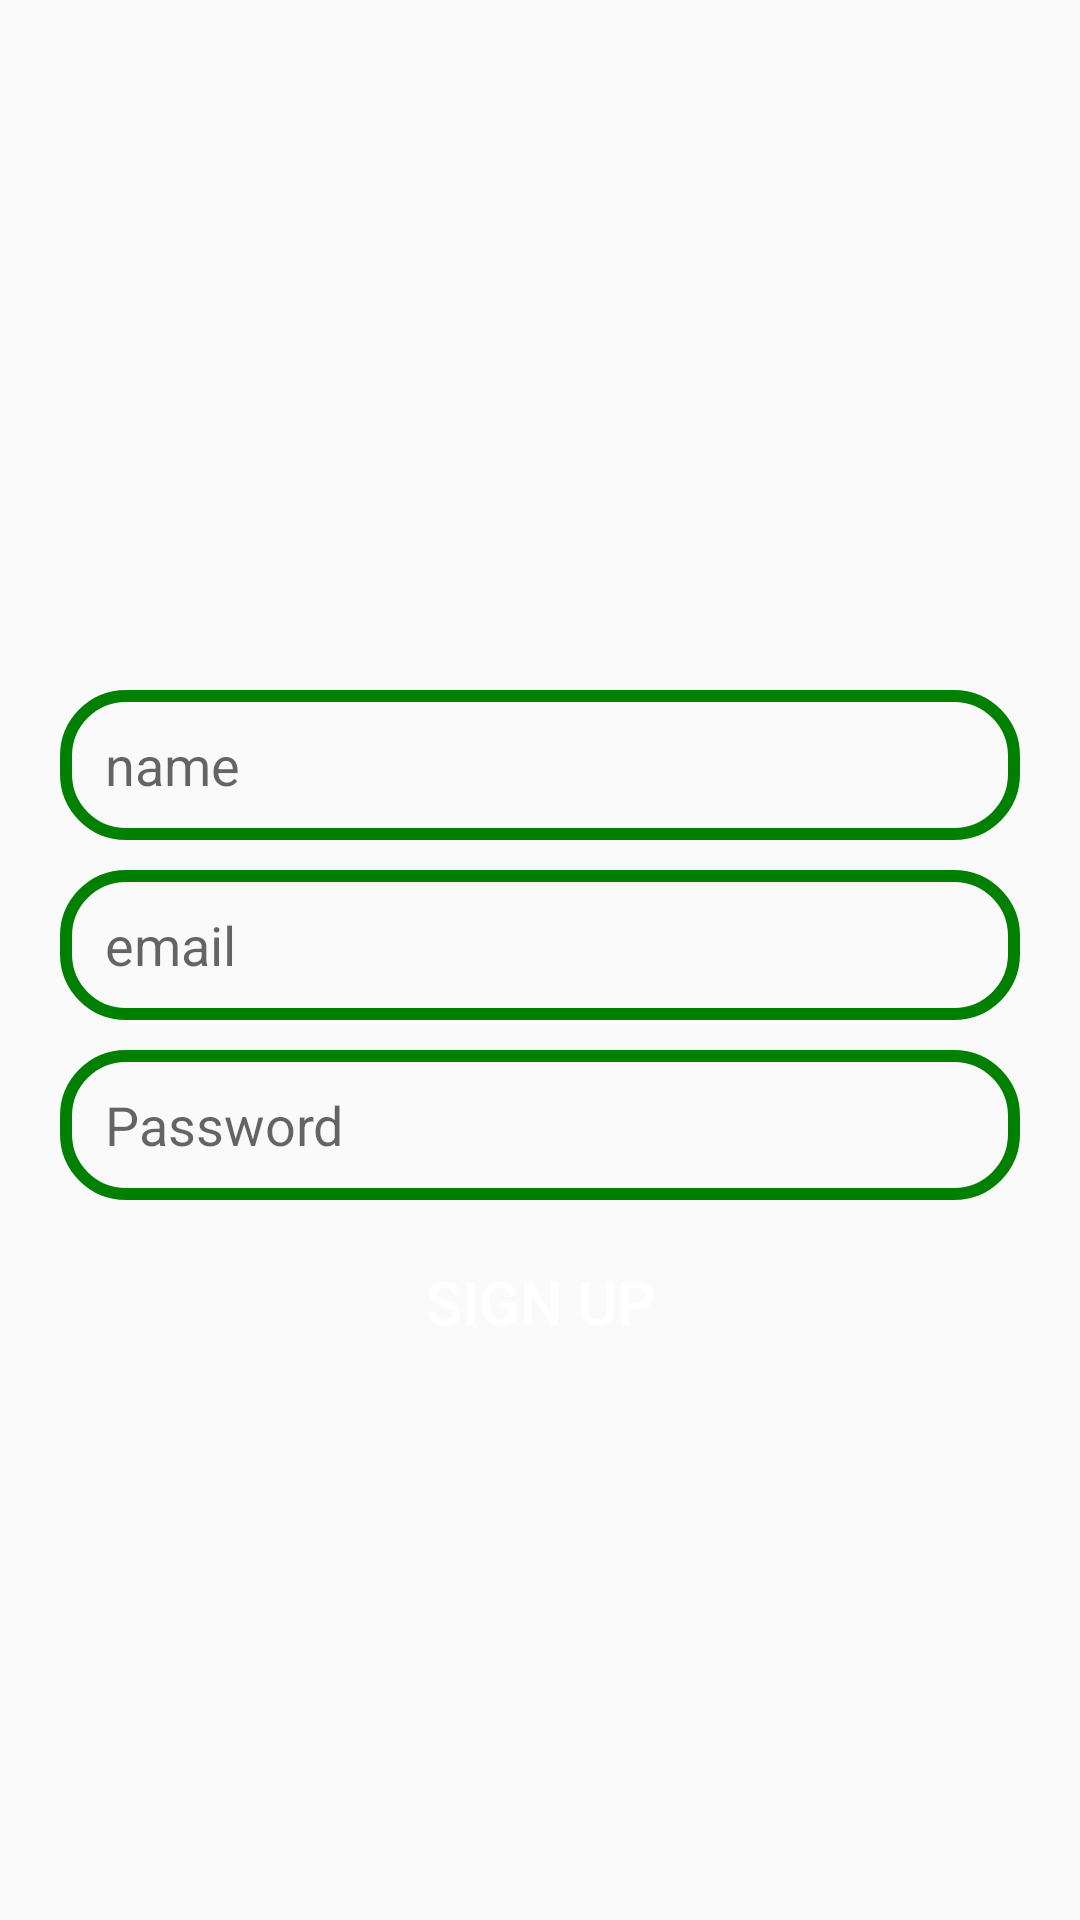

Layout XML and referenced resources for this Android screen:
<!-- AndroidManifest.xml: application theme Theme.ProjectChatApp -->
<!-- res/layout/activity_sign_up.xml -->
<?xml version="1.0" encoding="utf-8"?>
<RelativeLayout xmlns:android="http://schemas.android.com/apk/res/android"
    xmlns:app="http://schemas.android.com/apk/res-auto"
    xmlns:tools="http://schemas.android.com/tools"
    android:layout_width="match_parent"
    android:layout_height="match_parent"
    tools:context=".SignUp">

    <ImageView
        android:id="@+id/logo"
        android:layout_width="150dp"
        android:layout_height="150dp"
        android:src="@drawable/img"
        android:layout_centerHorizontal="true"
        android:layout_marginTop="70dp" />
    <EditText
        android:id="@+id/edname"
        android:layout_width="match_parent"
        android:layout_height="50dp"
        android:layout_below="@+id/logo"
        android:layout_marginTop="10dp"
        android:hint="name"
        android:paddingLeft="15dp"
        android:background="@drawable/edt_background"
        android:layout_marginLeft="20dp"
        android:layout_marginRight="20dp" />
    <EditText
        android:id="@+id/edemail"
        android:layout_width="match_parent"
        android:layout_height="50dp"
        android:layout_below="@+id/edname"
        android:layout_marginTop="10dp"
        android:hint="email"
        android:paddingLeft="15dp"
        android:background="@drawable/edt_background"
        android:layout_marginLeft="20dp"
        android:layout_marginRight="20dp" />

    <EditText
        android:id="@+id/edpass"
        android:layout_width="match_parent"
        android:layout_height="50dp"
        android:layout_below="@+id/edemail"
        android:layout_marginTop="10dp"
        android:hint="Password"
        android:paddingLeft="15dp"
        android:background="@drawable/edt_background"
        android:layout_marginLeft="20dp"
        android:layout_marginRight="20dp" />
    <Button
        android:id="@+id/btnsignup"
        android:layout_width="150dp"
        android:layout_height="wrap_content"
        android:layout_below="@id/edpass"
        android:text="Sign Up"
        android:layout_centerHorizontal="true"
        android:layout_marginTop="10dp"
        android:textColor="@color/white"
        android:background="@drawable/btn_background"
        android:textSize="20dp"/>


</RelativeLayout>
<!-- resources referenced by this layout -->
<resources>
  <color name="white">#FFFFFFFF</color>
  <!-- drawable edt_background (drawable) -->
  <?xml version="1.0" encoding="utf-8"?>
  <shape xmlns:android="http://schemas.android.com/apk/res/android">
      <corners android:radius="20dp"/>
      <stroke android:color="@color/green" android:width="4dp"/>
  
  </shape>
  <style name="Theme.ProjectChatApp" parent="Theme.AppCompat.Light">
          
          <item name="colorPrimary">@color/purple_500</item>
          <item name="colorPrimaryVariant">@color/purple_700</item>
          <item name="colorOnPrimary">@color/white</item>
          
          <item name="colorSecondary">@color/teal_200</item>
          <item name="colorSecondaryVariant">@color/teal_700</item>
          <item name="colorOnSecondary">@color/black</item>
          
          <item name="android:statusBarColor" tools:targetApi="l">?attr/colorPrimaryVariant</item>
          
      </style>
  <color name="green">#008000</color>
  <color name="purple_500">#FF6200EE</color>
  <color name="purple_700">#FF3700B3</color>
  <color name="teal_200">#FF03DAC5</color>
  <color name="teal_700">#FF018786</color>
  <color name="black">#FF000000</color>
</resources>
